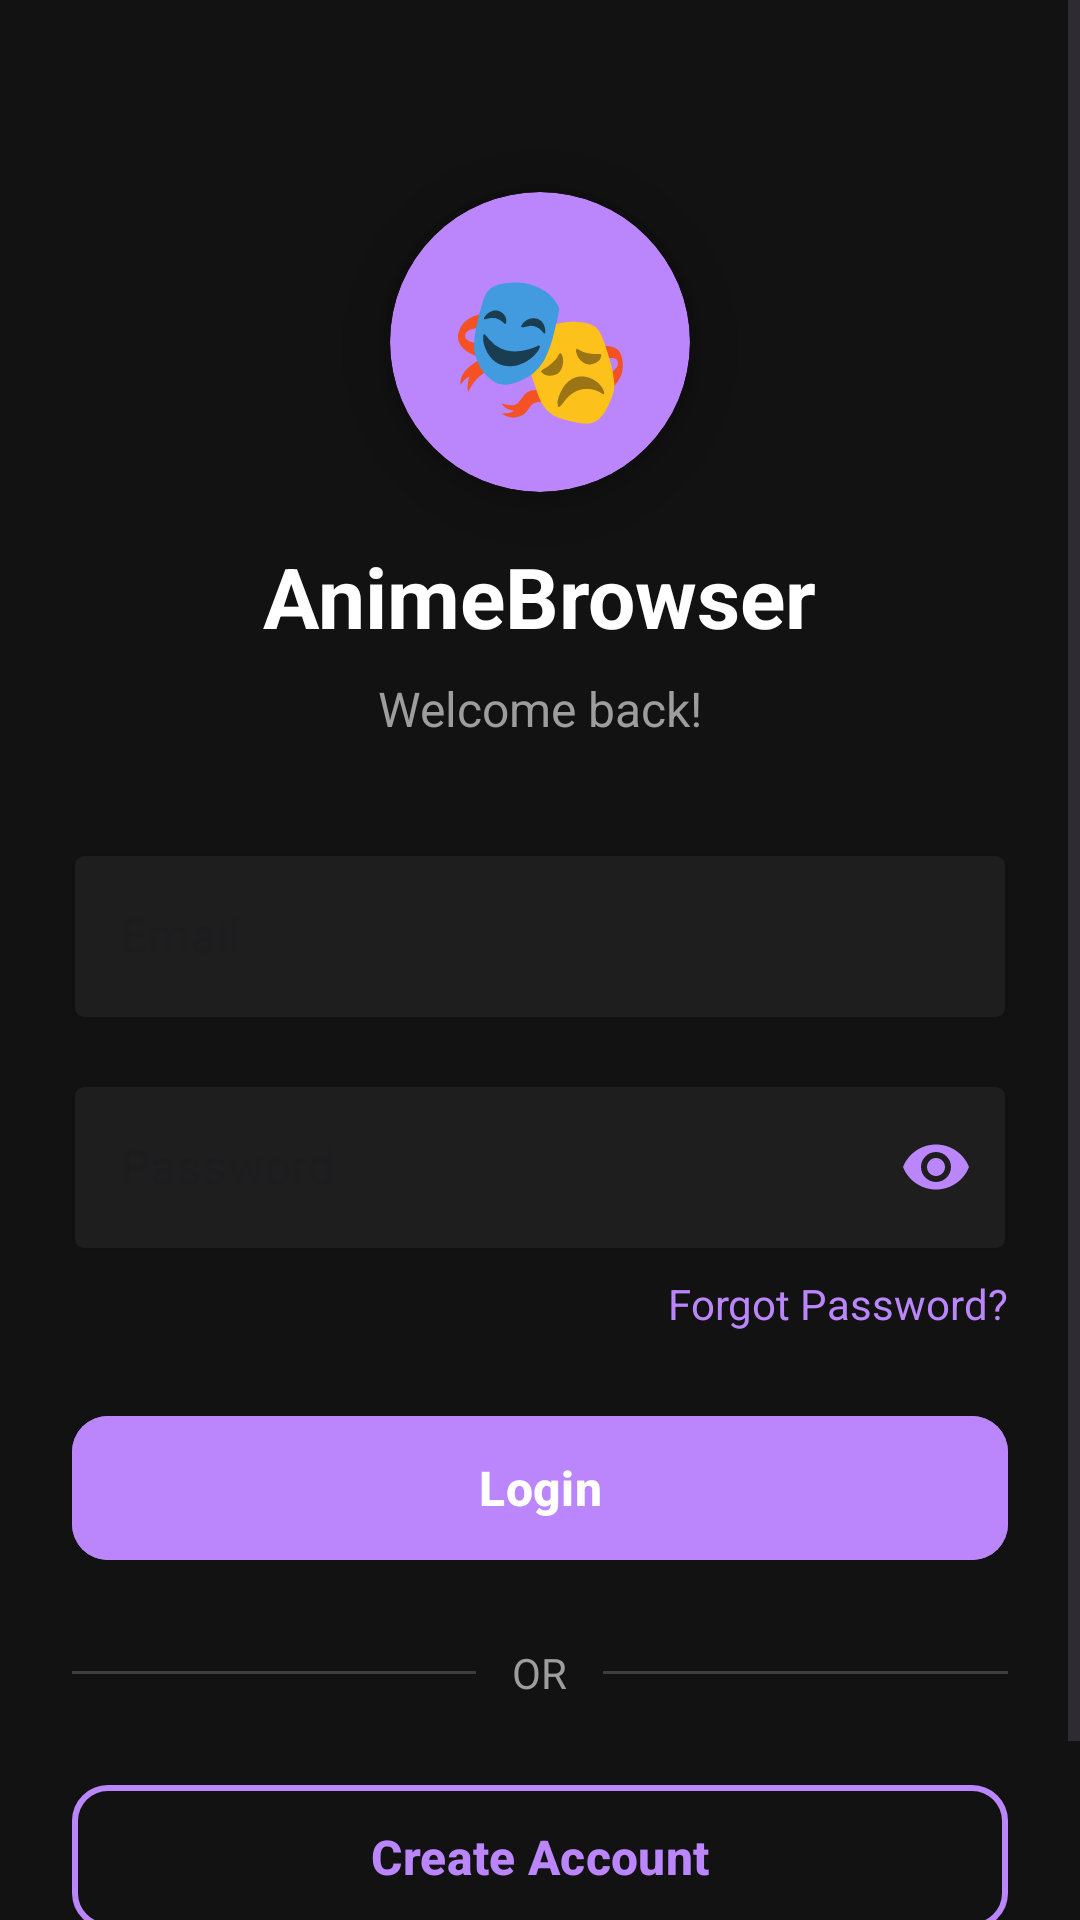

Produce the Android XML layout that renders to this screen, including the resource entries it uses.
<!-- AndroidManifest.xml: application theme Theme.AnimeBrowser -->
<!-- res/layout/activity_login.xml -->
<?xml version="1.0" encoding="utf-8"?>
<ScrollView
    xmlns:android="http://schemas.android.com/apk/res/android"
    xmlns:app="http://schemas.android.com/apk/res-auto"
    android:layout_width="match_parent"
    android:layout_height="match_parent"
    android:background="#121212"
    android:fillViewport="true">

    <androidx.constraintlayout.widget.ConstraintLayout
        android:layout_width="match_parent"
        android:layout_height="wrap_content"
        android:padding="24dp">

        
        <androidx.cardview.widget.CardView
            android:id="@+id/logoCard"
            android:layout_width="100dp"
            android:layout_height="100dp"
            app:cardCornerRadius="50dp"
            app:cardElevation="8dp"
            app:cardBackgroundColor="#BB86FC"
            android:layout_marginTop="40dp"
            app:layout_constraintStart_toStartOf="parent"
            app:layout_constraintEnd_toEndOf="parent"
            app:layout_constraintTop_toTopOf="parent">

            <TextView
                android:layout_width="match_parent"
                android:layout_height="match_parent"
                android:text="🎭"
                android:textSize="50sp"
                android:gravity="center"/>

        </androidx.cardview.widget.CardView>

        
        <TextView
            android:id="@+id/tvAppName"
            android:layout_width="wrap_content"
            android:layout_height="wrap_content"
            android:text="AnimeBrowser"
            android:textColor="#FFFFFF"
            android:textSize="28sp"
            android:textStyle="bold"
            android:layout_marginTop="16dp"
            app:layout_constraintStart_toStartOf="parent"
            app:layout_constraintEnd_toEndOf="parent"
            app:layout_constraintTop_toBottomOf="@id/logoCard"/>

        
        <TextView
            android:id="@+id/tvWelcome"
            android:layout_width="wrap_content"
            android:layout_height="wrap_content"
            android:text="Welcome back!"
            android:textColor="#9D9D9D"
            android:textSize="16sp"
            android:layout_marginTop="8dp"
            app:layout_constraintStart_toStartOf="parent"
            app:layout_constraintEnd_toEndOf="parent"
            app:layout_constraintTop_toBottomOf="@id/tvAppName"/>

        
        <com.google.android.material.textfield.TextInputLayout
            android:id="@+id/tilEmail"
            android:layout_width="match_parent"
            android:layout_height="wrap_content"
            android:layout_marginTop="32dp"
            android:hint="Email"
            app:boxBackgroundColor="#1E1E1E"
            app:boxStrokeColor="#BB86FC"
            app:hintTextColor="#9D9D9D"
            style="@style/Widget.MaterialComponents.TextInputLayout.OutlinedBox"
            app:layout_constraintTop_toBottomOf="@id/tvWelcome">

            <com.google.android.material.textfield.TextInputEditText
                android:id="@+id/etEmail"
                android:layout_width="match_parent"
                android:layout_height="wrap_content"
                android:inputType="textEmailAddress"
                android:textColor="#FFFFFF"/>

        </com.google.android.material.textfield.TextInputLayout>

        
        <com.google.android.material.textfield.TextInputLayout
            android:id="@+id/tilPassword"
            android:layout_width="match_parent"
            android:layout_height="wrap_content"
            android:layout_marginTop="16dp"
            android:hint="Password"
            app:boxBackgroundColor="#1E1E1E"
            app:boxStrokeColor="#BB86FC"
            app:hintTextColor="#9D9D9D"
            app:passwordToggleEnabled="true"
            app:passwordToggleTint="#BB86FC"
            style="@style/Widget.MaterialComponents.TextInputLayout.OutlinedBox"
            app:layout_constraintTop_toBottomOf="@id/tilEmail">

            <com.google.android.material.textfield.TextInputEditText
                android:id="@+id/etPassword"
                android:layout_width="match_parent"
                android:layout_height="wrap_content"
                android:inputType="textPassword"
                android:textColor="#FFFFFF"/>

        </com.google.android.material.textfield.TextInputLayout>

        
        <TextView
            android:id="@+id/tvForgotPassword"
            android:layout_width="wrap_content"
            android:layout_height="wrap_content"
            android:text="Forgot Password?"
            android:textColor="#BB86FC"
            android:textSize="14sp"
            android:layout_marginTop="8dp"
            android:clickable="true"
            android:focusable="true"
            app:layout_constraintEnd_toEndOf="parent"
            app:layout_constraintTop_toBottomOf="@id/tilPassword"/>

        
        <com.google.android.material.button.MaterialButton
            android:id="@+id/btnLogin"
            android:layout_width="match_parent"
            android:layout_height="56dp"
            android:text="Login"
            android:textSize="16sp"
            android:textStyle="bold"
            android:backgroundTint="#BB86FC"
            android:textColor="#FFFFFF"
            app:cornerRadius="12dp"
            android:layout_marginTop="24dp"
            app:layout_constraintTop_toBottomOf="@id/tvForgotPassword"/>

        
        <LinearLayout
            android:id="@+id/dividerContainer"
            android:layout_width="match_parent"
            android:layout_height="wrap_content"
            android:orientation="horizontal"
            android:gravity="center"
            android:layout_marginTop="24dp"
            app:layout_constraintTop_toBottomOf="@id/btnLogin">

            <View
                android:layout_width="0dp"
                android:layout_weight="1"
                android:layout_height="1dp"
                android:background="#3D3D3D"/>

            <TextView
                android:layout_width="wrap_content"
                android:layout_height="wrap_content"
                android:text="OR"
                android:textColor="#9D9D9D"
                android:paddingStart="12dp"
                android:paddingEnd="12dp"/>

            <View
                android:layout_width="0dp"
                android:layout_weight="1"
                android:layout_height="1dp"
                android:background="#3D3D3D"/>

        </LinearLayout>

        
        <com.google.android.material.button.MaterialButton
            android:id="@+id/btnRegister"
            android:layout_width="match_parent"
            android:layout_height="56dp"
            android:text="Create Account"
            android:textSize="16sp"
            android:textStyle="bold"
            android:textColor="#BB86FC"
            app:strokeColor="#BB86FC"
            app:strokeWidth="2dp"
            app:cornerRadius="12dp"
            android:backgroundTint="@android:color/transparent"
            android:layout_marginTop="24dp"
            app:layout_constraintTop_toBottomOf="@id/dividerContainer"/>

        
        <TextView
            android:id="@+id/tvContinueAsGuest"
            android:layout_width="wrap_content"
            android:layout_height="wrap_content"
            android:text="Continue as Guest"
            android:textColor="#9D9D9D"
            android:textSize="14sp"
            android:layout_marginTop="16dp"
            android:clickable="true"
            android:focusable="true"
            app:layout_constraintStart_toStartOf="parent"
            app:layout_constraintEnd_toEndOf="parent"
            app:layout_constraintTop_toBottomOf="@id/btnRegister"/>

    </androidx.constraintlayout.widget.ConstraintLayout>

</ScrollView>
<!-- resources referenced by this layout -->
<resources>
  <style name="Theme.AnimeBrowser" parent="Base.Theme.AnimeBrowser" />
  <style name="Base.Theme.AnimeBrowser" parent="Theme.Material3.DayNight.NoActionBar">
          
          <item name="android:statusBarColor">#121212</item>
          <item name="android:navigationBarColor">#121212</item>
          <item name="android:windowBackground">#121212</item>
      </style>
</resources>
